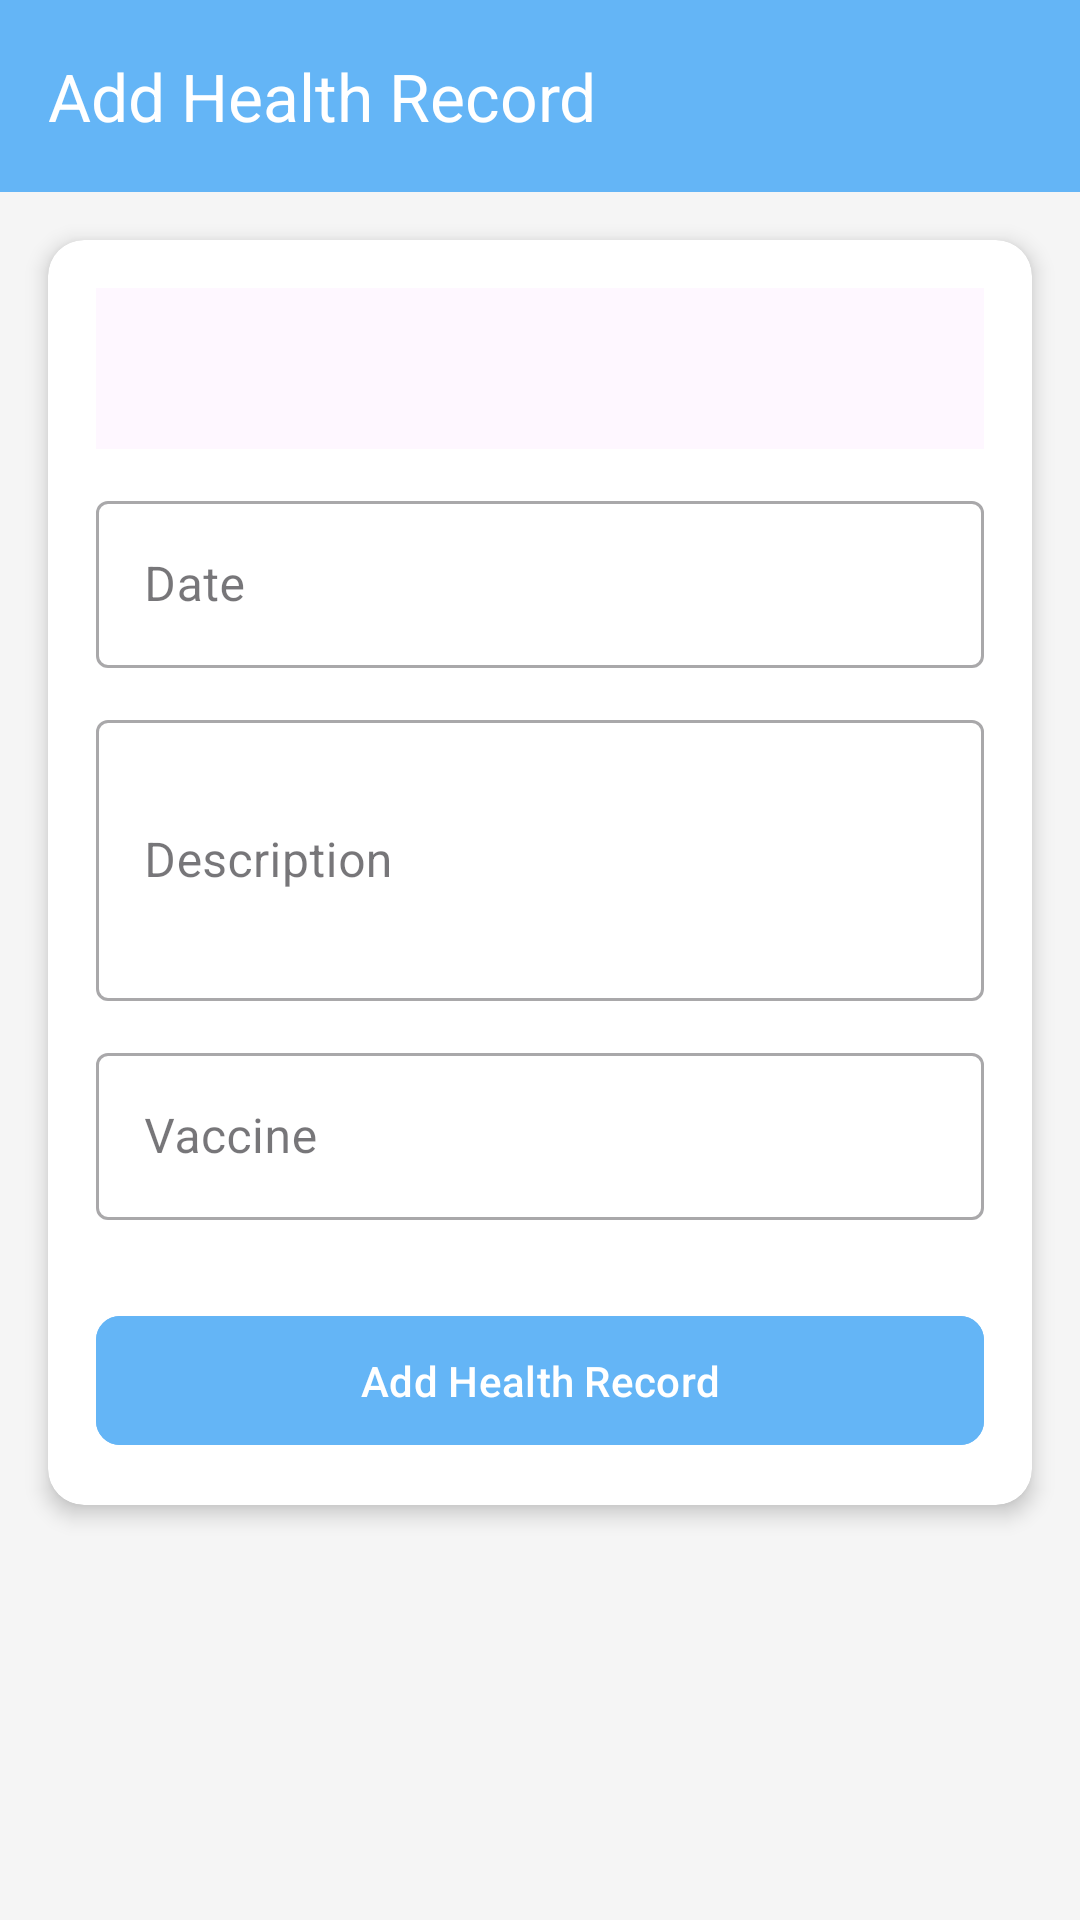

This screen was rendered from an Android layout file. Write that file and the resources it references.
<!-- AndroidManifest.xml: application theme Theme.PetCase -->
<!-- res/layout/activity_add_health_record.xml -->
<?xml version="1.0" encoding="utf-8"?>
<androidx.constraintlayout.widget.ConstraintLayout xmlns:android="http://schemas.android.com/apk/res/android"
    xmlns:app="http://schemas.android.com/apk/res-auto"
    xmlns:tools="http://schemas.android.com/tools"
    android:layout_width="match_parent"
    android:layout_height="match_parent"
    android:background="#F5F5F5"
    tools:context=".AddHealthRecord">

    <com.google.android.material.appbar.MaterialToolbar
        android:id="@+id/toolbar"
        android:layout_width="match_parent"
        android:layout_height="?attr/actionBarSize"
        android:background="#64B5F6"
        app:title="Add Health Record"
        app:titleTextColor="@android:color/white"
        app:layout_constraintTop_toTopOf="parent"/>

    <androidx.cardview.widget.CardView
        android:layout_width="0dp"
        android:layout_height="wrap_content"
        android:layout_margin="16dp"
        app:cardCornerRadius="12dp"
        app:cardElevation="4dp"
        app:layout_constraintTop_toBottomOf="@id/toolbar"
        app:layout_constraintStart_toStartOf="parent"
        app:layout_constraintEnd_toEndOf="parent">

        <LinearLayout
            android:layout_width="match_parent"
            android:layout_height="wrap_content"
            android:orientation="vertical"
            android:padding="16dp">

            <com.google.android.material.textfield.TextInputLayout
                style="@style/Widget.MaterialComponents.TextInputLayout.OutlinedBox"
                android:layout_width="match_parent"
                android:layout_height="wrap_content"
                android:layout_marginBottom="12dp"
                android:hint="Pet Name"
                android:enabled="false">

                <TextView
                    android:id="@+id/tvPetName"
                    android:layout_width="match_parent"
                    android:layout_height="wrap_content"
                    android:padding="16dp"
                    android:textSize="16sp"
                    android:background="?attr/colorSurface"
                    />
            </com.google.android.material.textfield.TextInputLayout>


            <com.google.android.material.textfield.TextInputLayout
                style="@style/Widget.MaterialComponents.TextInputLayout.OutlinedBox"
                android:layout_width="match_parent"
                android:layout_height="wrap_content"
                android:layout_marginBottom="12dp"
                android:hint="Date"
            >

                <com.google.android.material.textfield.TextInputEditText
                    android:id="@+id/etDate"
                    android:layout_width="match_parent"
                    android:layout_height="wrap_content"
                    android:inputType="date"/>
            </com.google.android.material.textfield.TextInputLayout>

            <com.google.android.material.textfield.TextInputLayout
                style="@style/Widget.MaterialComponents.TextInputLayout.OutlinedBox"
                android:layout_width="match_parent"
                android:layout_height="wrap_content"
                android:layout_marginBottom="12dp"
                android:hint="Description"
>

                <com.google.android.material.textfield.TextInputEditText
                    android:id="@+id/etDescription"
                    android:layout_width="match_parent"
                    android:layout_height="wrap_content"
                    android:inputType="textMultiLine"
                    android:lines="3"/>
            </com.google.android.material.textfield.TextInputLayout>

            <com.google.android.material.textfield.TextInputLayout
                style="@style/Widget.MaterialComponents.TextInputLayout.OutlinedBox"
                android:layout_width="match_parent"
                android:layout_height="wrap_content"
                android:layout_marginBottom="12dp"
                android:hint="Vaccine"
                >

                <com.google.android.material.textfield.TextInputEditText
                    android:id="@+id/etVaccine"
                    android:layout_width="match_parent"
                    android:layout_height="wrap_content"
                    android:inputType="text"/>
            </com.google.android.material.textfield.TextInputLayout>

            <com.google.android.material.button.MaterialButton
                android:id="@+id/btnSave"
                android:layout_width="match_parent"
                android:layout_height="wrap_content"
                android:text="Add Health Record"
                android:layout_marginTop="16dp"
                android:paddingVertical="12dp"
                android:backgroundTint="#64B5F6"
                app:cornerRadius="8dp"/>

        </LinearLayout>
    </androidx.cardview.widget.CardView>

</androidx.constraintlayout.widget.ConstraintLayout>
<!-- resources referenced by this layout -->
<resources>
  <style name="Theme.PetCase" parent="Base.Theme.PetCase" />
  <style name="Base.Theme.PetCase" parent="Theme.Material3.DayNight.NoActionBar">
          
          
      </style>
</resources>
